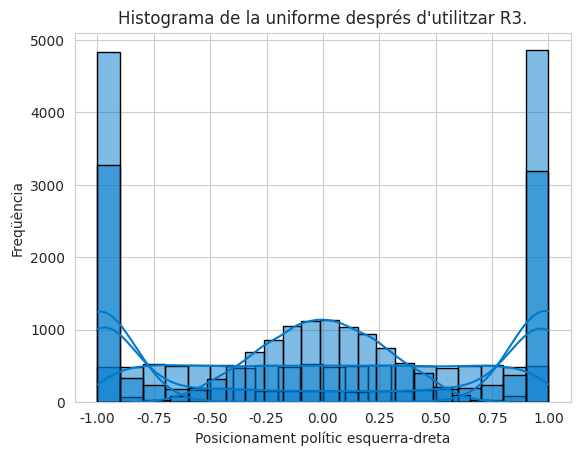

The matplotlib source for this figure:
from random import uniform, randint
import matplotlib.pyplot as plt
import seaborn as sns

def exposa_esquerra(prob: float) -> bool:
    '''Retorna la decisió aleatòria de si exposa contingut de l'esquerra donada la seva probabilitat.
    Sinó exposa contingut de la dreta. Prec: 0 <= prob <= 1.'''
    assert 0 <= prob <= 1, "Probabilitat NO normalitzada entre [0, 1]"
    num_aleatori = uniform(0, 1)
    if num_aleatori < prob: # Si la probabilitat (límit superior de [0, 1]) conté el nombre aleatori entre 0 i 1, l'exposa a l'esquerra
        return True
    return False
    ### NO CONTEMPLEM EL CAS QUE SIGUI IGUAL (NO EXISTEIX TEÒRICAMENT)

def mostra_histograma(dades: list[float], regla: str|None) -> None:
    '''Mostra histograma d'un conjunt de dades que indica la quantitat de posicions polítiques entre esquerra-dreta. 
    Si s'ha utilitzat una regla d'exposició, la mostrem per pantalla.'''

    sns.set_style("whitegrid") # Recrea la graella del gràfic    
    sns.histplot(dades, bins=20, kde=True, color="#007acc", edgecolor="black") 
    
    plt.xlabel("Posicionament polític esquerra-dreta")
    plt.ylabel("Freqüència")
    if regla: plt.title(f"Histograma de la uniforme després d'utilitzar {regla}.") 
    else: plt.title("Histograma de la uniforme inicial.")

    plt.show()

def main() -> None:
    '''Executa el programa PRINCIPAL.'''
    opinions_unif: list[float]
    opinions_unif = [uniform(-1, 1) for _ in range(10000)] # Genera 10000 opinions_unif aleatòries entre -1 i 1.
    mostra_histograma(opinions_unif, None)

    uniform_R1: list[float] = []
    uniform_R2: list[float] = []
    uniform_R3: list[float] = []
    
    for posicio in opinions_unif: 
        for regla in ["R1", "R2", "R3"]: # Per cada nombre, el modificarem per les 3 regles.
            posicio_actual = posicio
            for i in range(15):
                # Canviem la probabilitat de mostrar l'esquerra depenent de cada regla.
                if regla == "R1": 
                    p_esq = (1 - posicio_actual) ** 2 / ((1 + posicio_actual) ** 2 + (1 - posicio_actual) ** 2) # R1: REFORÇ
                elif regla == "R2": p_esq = (1 - posicio_actual) / 2 # R2: JUSTA
                else: p_esq = (1 + posicio_actual) / 2 # R3: OPOSADA
                
                if exposa_esquerra(p_esq): posicio_actual = posicio_actual - (1 + posicio_actual) / 4
                else: posicio_actual = posicio_actual + (1 - posicio_actual) / 4 
    
            if regla == "R1": uniform_R1.append(posicio_actual)
            elif regla == "R2": uniform_R2.append(posicio_actual)
            else: uniform_R3.append(posicio_actual)

    mostra_histograma(uniform_R1, "R1")
    mostra_histograma(uniform_R2, "R2")
    mostra_histograma(uniform_R3, "R3")
    
if __name__ == "__main__":
    main()


